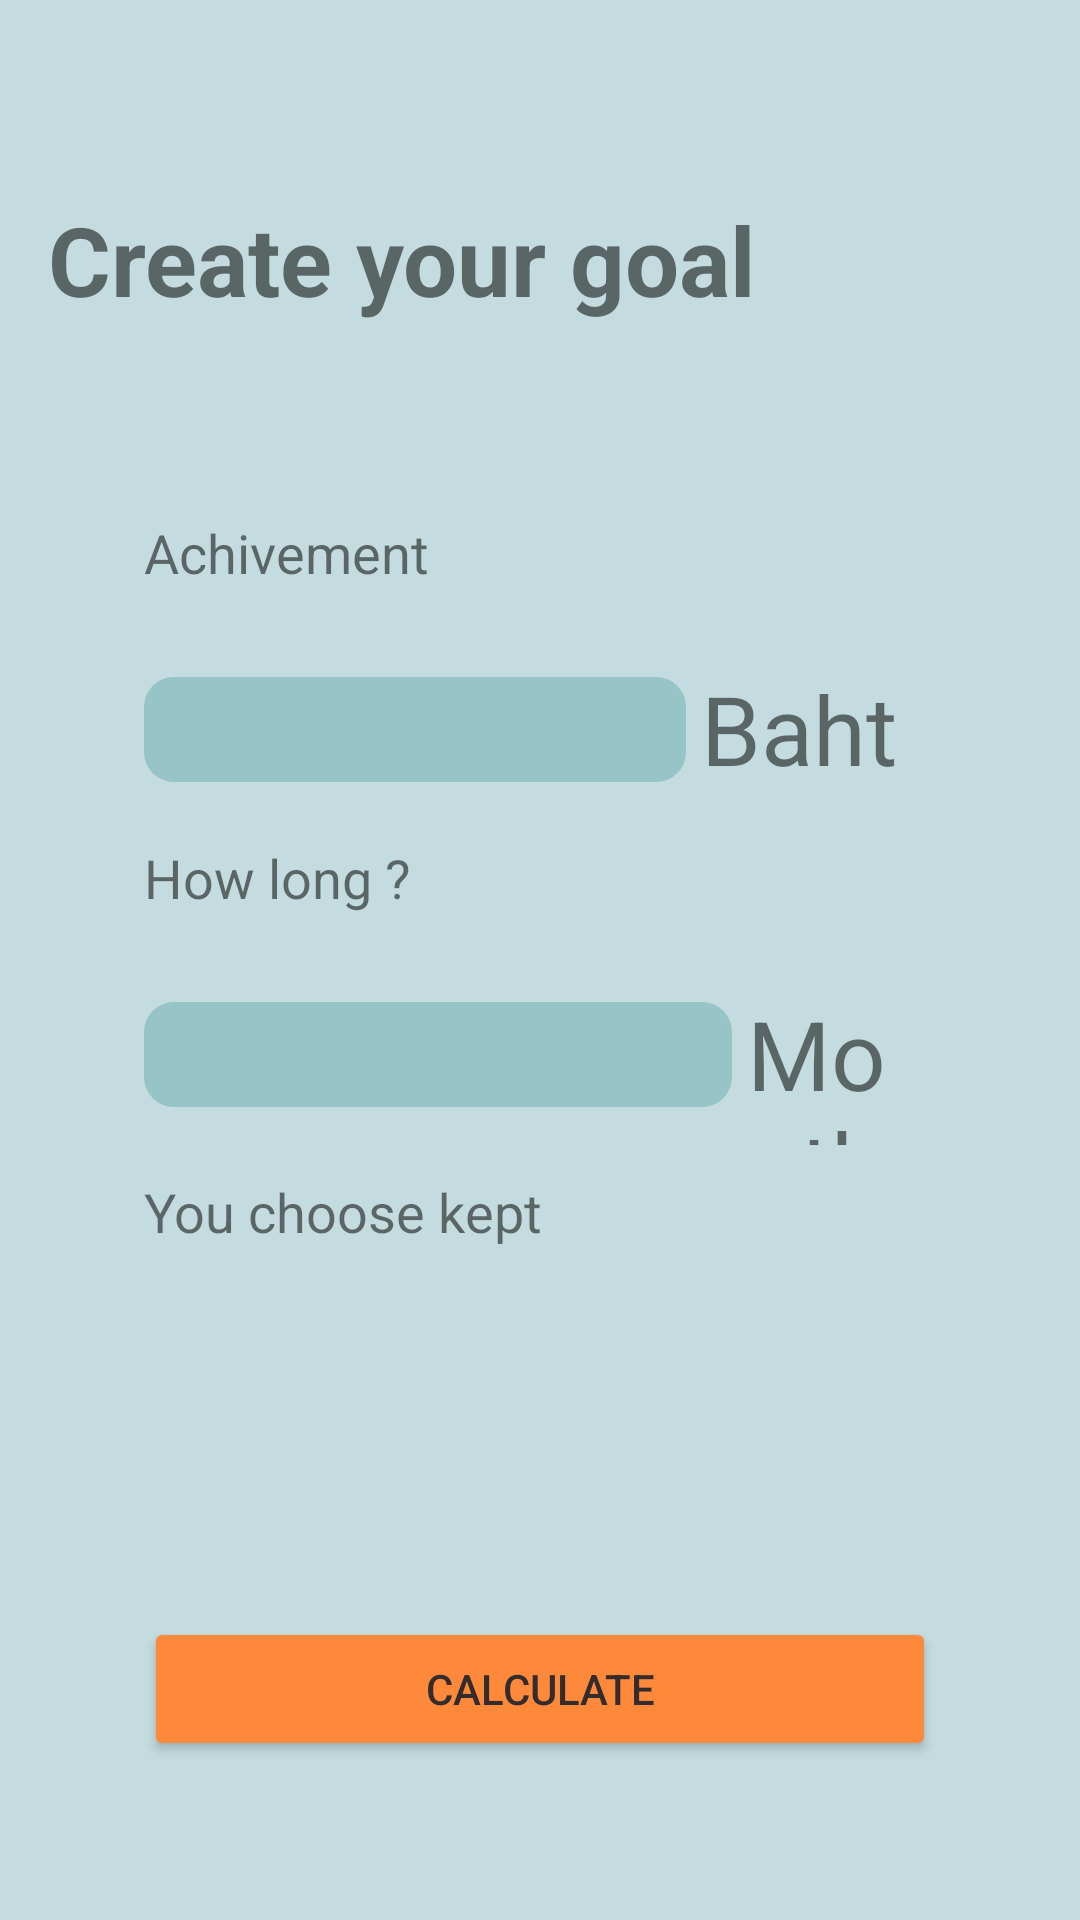

Android layout source for this screen:
<!-- AndroidManifest.xml: application theme Theme.Project_01 -->
<!-- res/layout/goal.xml -->
<?xml version="1.0" encoding="utf-8"?>
<LinearLayout xmlns:android="http://schemas.android.com/apk/res/android"
    xmlns:app="http://schemas.android.com/apk/res-auto"
    android:layout_width="match_parent"
    android:layout_height="match_parent"
    android:background="@color/lightblue"
    android:orientation="vertical">

    <LinearLayout
        android:layout_width="match_parent"
        android:layout_height="65dp"
        android:orientation="horizontal">

    </LinearLayout>

    <LinearLayout
        android:layout_width="match_parent"
        android:layout_height="107dp"
        android:layout_marginLeft="16dp"
        android:layout_marginRight="16dp"
        android:orientation="vertical">

        <TextView
            android:id="@+id/textView9"
            android:layout_width="match_parent"
            android:layout_height="48dp"
            android:text="Create your goal"
            android:textSize="32dp"
            android:textStyle="bold" />

    </LinearLayout>

    <LinearLayout
        android:layout_width="match_parent"
        android:layout_height="464dp"
        android:layout_marginLeft="48dp"
        android:layout_marginRight="48dp"
        android:orientation="vertical">

        <TextView
            android:id="@+id/textView2"
            android:layout_width="match_parent"
            android:layout_height="wrap_content"
            android:layout_marginBottom="20dp"
            android:text="Achivement"
            android:textSize="18dp" />

        <LinearLayout
            android:layout_width="match_parent"
            android:layout_height="64dp"
            android:orientation="horizontal">

            <EditText
                android:id="@+id/gedit_ach"
                android:layout_width="168dp"
                android:layout_height="35dp"
                android:layout_marginRight="5dp"
                android:layout_marginBottom="10dp"
                android:layout_weight="1"
                android:background="@drawable/edtbox"
                android:ems="10"
                android:inputType="numberDecimal"
                android:paddingLeft="10dp" />

            <TextView
                android:id="@+id/textView6"
                android:layout_width="wrap_content"
                android:layout_height="wrap_content"
                android:layout_marginTop="5dp"
                android:layout_weight="1"
                android:text="Baht"
                android:textSize="32dp" />

        </LinearLayout>

        <TextView
            android:id="@+id/textView3"
            android:layout_width="match_parent"
            android:layout_height="wrap_content"
            android:layout_marginBottom="20dp"
            android:text="How long ?"
            android:textSize="18dp" />

        <LinearLayout
            android:layout_width="match_parent"
            android:layout_height="57dp"
            android:orientation="horizontal">

            <EditText
                android:id="@+id/gedit_month"
                android:layout_width="196dp"
                android:layout_height="35dp"
                android:layout_marginRight="5dp"
                android:layout_marginBottom="10dp"
                android:background="@drawable/edtbox"
                android:ems="10"
                android:inputType="numberDecimal"
                android:paddingLeft="10dp" />

            <TextView
                android:id="@+id/textView7"
                android:layout_width="wrap_content"
                android:layout_height="wrap_content"
                android:layout_marginTop="5dp"
                android:layout_weight="1"
                android:text="Month"
                android:textSize="32dp" />
        </LinearLayout>

        <TextView
            android:id="@+id/textView4"
            android:layout_width="match_parent"
            android:layout_height="wrap_content"
            android:layout_marginTop="10dp"
            android:layout_marginBottom="20dp"
            android:text="You choose kept"
            android:textSize="18dp" />

        <TextView
            android:id="@+id/text_cal"
            android:layout_width="match_parent"
            android:layout_height="wrap_content"
            android:layout_marginTop="20dp"
            android:layout_marginBottom="20dp"
            android:gravity="center"
            android:textSize="32dp" />

        <Button
            android:id="@+id/gbtn_cal"
            android:layout_width="match_parent"
            android:layout_height="wrap_content"
            android:layout_marginTop="20dp"
            android:backgroundTint="#ff893b"
            android:text="calculate"
            android:textColor="@color/black" />

    </LinearLayout>

    <LinearLayout
        android:layout_width="match_parent"
        android:layout_height="22dp"
        android:orientation="vertical"></LinearLayout>

    <com.google.android.material.bottomnavigation.BottomNavigationView
        android:id="@+id/btn_nav"
        android:layout_width="match_parent"
        android:layout_height="65dp"
        app:itemIconTint="@color/orange"
        app:itemTextColor="@color/orange"
        app:menu="@menu/btnmenu" />

</LinearLayout>
<!-- resources referenced by this layout -->
<resources>
  <color name="black">#342C2C</color>
  <color name="lightblue">#C4DCDF</color>
  <color name="orange">#FF893B</color>
  <!-- drawable edtbox (drawable) -->
  <?xml version="1.0" encoding="utf-8"?>
  <selector xmlns:android="http://schemas.android.com/apk/res/android">
      <item>
          <shape android:shape="rectangle">
              <solid android:color="@color/normalblue">
              </solid>
              <corners android:radius="10dp"></corners>
          </shape>
      </item>
  
  </selector>
  <style name="Theme.Project_01" parent="Theme.MaterialComponents.DayNight.NoActionBar">
          
          <item name="colorPrimary">@color/purple_500</item>
          <item name="colorPrimaryVariant">@color/purple_700</item>
          <item name="colorOnPrimary">@color/white</item>
          
          <item name="colorSecondary">@color/teal_200</item>
          <item name="colorSecondaryVariant">@color/teal_700</item>
          <item name="colorOnSecondary">@color/black</item>
          
          <item name="android:statusBarColor" tools:targetApi="l">?attr/colorPrimaryVariant</item>
          
      </style>
  <color name="normalblue">#97C4C7</color>
  <color name="purple_500">#FF6200EE</color>
  <color name="purple_700">#FF3700B3</color>
  <color name="white">#FFFFFFFF</color>
  <color name="teal_200">#FF03DAC5</color>
  <color name="teal_700">#FF018786</color>
</resources>
